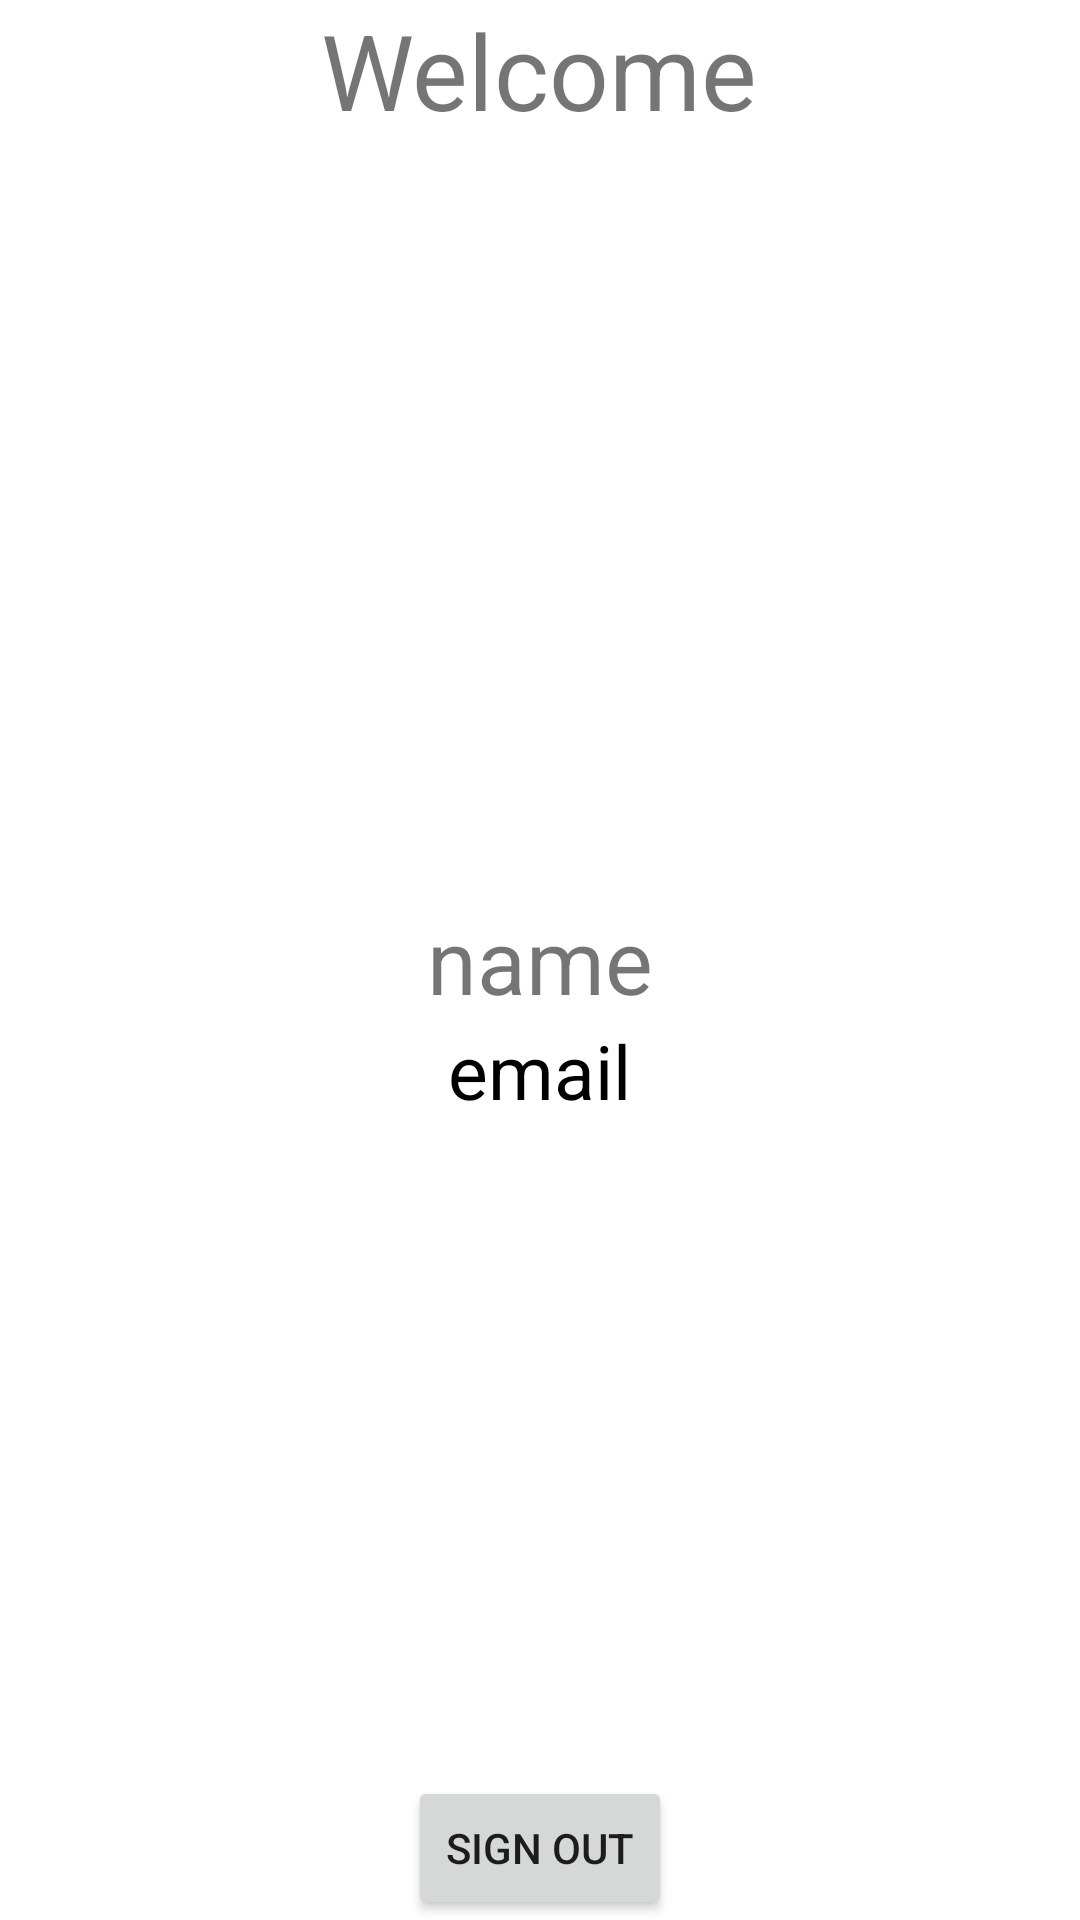

Android layout source for this screen:
<!-- AndroidManifest.xml: application theme Theme.Login_page -->
<!-- res/layout/activity_second.xml -->
<?xml version="1.0" encoding="utf-8"?>
<RelativeLayout xmlns:android="http://schemas.android.com/apk/res/android"
    xmlns:app="http://schemas.android.com/apk/res-auto"
    xmlns:tools="http://schemas.android.com/tools"
    android:layout_width="match_parent"
    android:layout_height="match_parent"
    tools:context=".SecondActivity">

    <TextView
        android:layout_width="wrap_content"
        android:layout_height="wrap_content"
        android:text="Welcome"
        android:layout_centerHorizontal="true"
        android:textSize="35dp"/>
    <TextView
        android:layout_width="wrap_content"
        android:layout_height="wrap_content"
        android:text="name"
        android:id="@+id/name"
        android:layout_centerHorizontal="true"
        android:layout_centerVertical="true"
        android:textSize="30sp"/>
    <TextView
        android:layout_width="wrap_content"
        android:layout_height="wrap_content"
        android:text="email"
        android:id="@+id/email"
        android:layout_centerHorizontal="true"
        android:layout_centerVertical="true"
        android:layout_below="@+id/name"
        android:textColor="@color/black"
        android:textSize="25dp"/>
    <Button
        android:layout_width="wrap_content"
        android:layout_height="wrap_content"
        android:text="Sign Out"
        android:id="@+id/signout"
        android:layout_centerHorizontal="true"
        android:layout_alignParentBottom="true"/>

</RelativeLayout>
<!-- resources referenced by this layout -->
<resources>
  <style name="Theme.Login_page" parent="Theme.MaterialComponents.DayNight.NoActionBar">
          
          <item name="colorPrimary">@color/purple_500</item>
          <item name="colorPrimaryVariant">@color/purple_700</item>
          <item name="colorOnPrimary">@color/white</item>
          
          <item name="colorSecondary">@color/teal_200</item>
          <item name="colorSecondaryVariant">@color/teal_700</item>
          <item name="colorOnSecondary">@color/black</item>
          
          <item name="android:statusBarColor" tools:targetApi="l">?attr/colorPrimaryVariant</item>
          
      </style>
  <!-- not gathered from this repository: default colours our renderer supplied (Android Studio template values) -->
  <color name="purple_500">#FF6200EE</color>
  <color name="purple_700">#FF3700B3</color>
  <color name="teal_200">#FF03DAC5</color>
  <color name="teal_700">#FF018786</color>
  <color name="black">#FF000000</color>
  <color name="white">#FFFFFFFF</color>
</resources>
